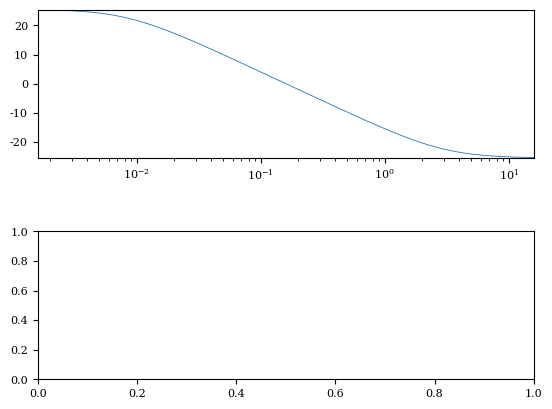

Python code for this plot: (Note: this script raises an exception after producing the figure.)
import numpy as np
from scipy import signal
import matplotlib.pyplot as plt

# Funciones
def Config_graph(n, title, xlabel, ylabel):
		axs[n].grid(b=True, which='major', color='#666666', linestyle='-', alpha=0.4)
		axs[n].minorticks_on()
		axs[n].grid(b=True, which='minor', color='#999999', linestyle='--', alpha=0.2)
		axs[n].legend(shadow=True, loc='upper right', fontsize='small')# Mostrar la grafica
		axs[n].set_title(title)
		axs[n].set_xlabel(xlabel)
		axs[n].set_ylabel(ylabel)

# Fuente de la grafica
plt.rc('font', family='serif', size=8)

# Funcion de transferencia
alfa = 0.9
A = (1 - alfa)/(1 + alfa)
sys = signal.TransferFunction([A,1],[1,A])

w = np.logspace(-2,2,500)
w,mag,phase = signal.bode(sys,w)

# Transdormar a Hz o rad/s
freq = 'Hz'
if freq == 'Hz':
	w = w/(2*np.pi)
	xlabel = 'Frequency (Hz)'
else:
	xlabel = 'Frequency (rad/s)'


fig, axs = plt.subplots(2)
fig.subplots_adjust(hspace=0.5)

axs[0].semilogx(w, mag, label='Magnitud', linewidth=0.6)
axs[0].axis([w.min(), w.max(), mag.min(), mag.max()])
Config_graph(0, 'Bode Diagram', xlabel, 'Magnitud (dB)')

axs[1].semilogx(w, phase, label='Phase', linewidth=0.6)
axs[1].axis([w.min(), w.max(), phase.min(), phase.max()])
Config_graph(1, '', xlabel, 'Phase (deg)')

# Mostrar Grafica
plt.show()

# Guardar la grafica como eps, png, es necesario comentar plt.show()
# plt.savefig('graph_name.eps')

# Problema 1
# num = np.poly1d([200,0])
# p1 = np.poly1d([1,2])
# p2 = np.poly1d([1,10])
# den = p1*p2